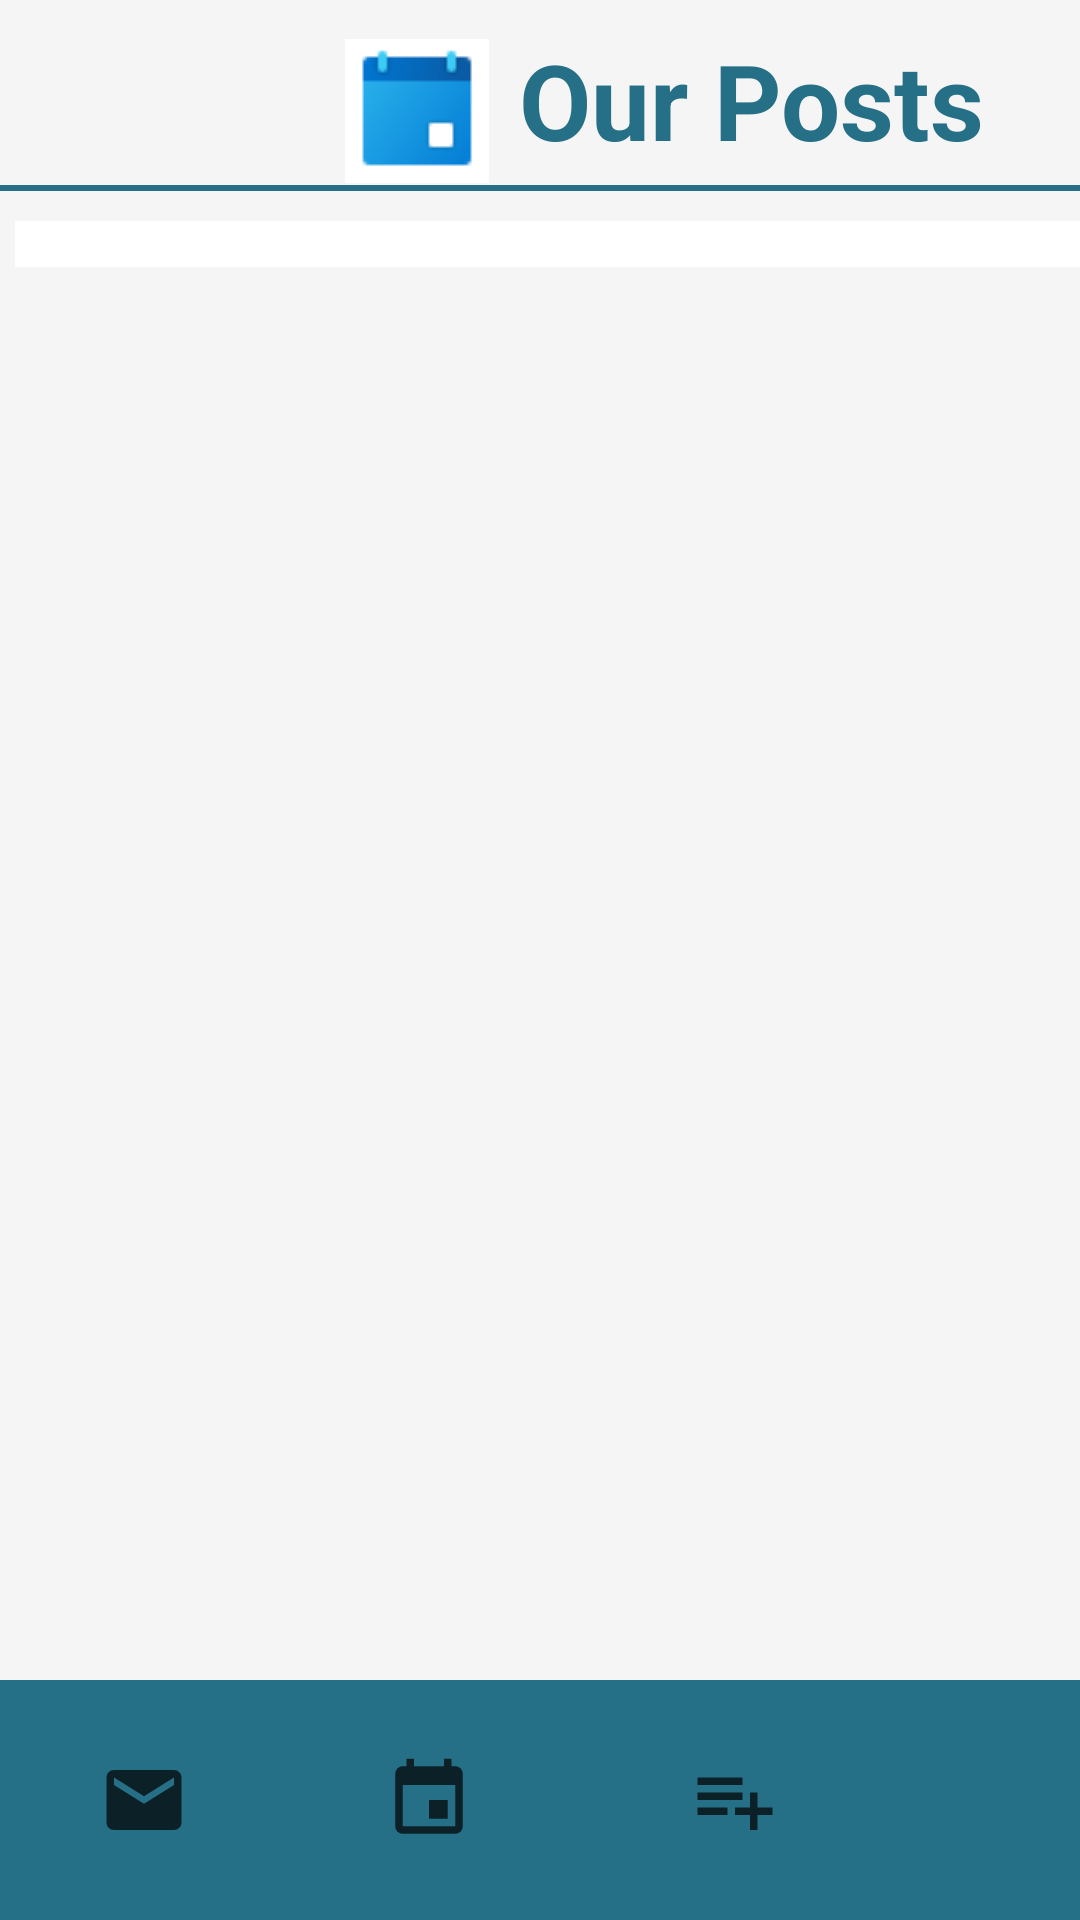

Here is an Android app screen rendered from its layout file. Give the layout XML and the strings, colors and styles it references.
<!-- AndroidManifest.xml: application theme Theme.Charity -->
<!-- res/layout/activity_posts.xml -->
<?xml version="1.0" encoding="utf-8"?>
<RelativeLayout
    xmlns:android="http://schemas.android.com/apk/res/android"
    android:layout_width="match_parent"
    android:layout_height="match_parent"
    android:background="#F5F5F5">

    <ScrollView
        android:layout_width="wrap_content"
        android:layout_height="wrap_content">
        <RelativeLayout
            android:layout_width="match_parent"
            android:layout_height="wrap_content">

            <TextView
                android:id="@+id/donationDetails"
                android:layout_width="match_parent"
                android:layout_height="wrap_content"
                android:text="Our Posts"
                android:textSize="35sp"
                android:layout_toRightOf="@+id/createPostIcon"
                android:layout_marginLeft="10dp"
                android:textColor="@color/blue"
                android:textStyle="bold"
                android:layout_marginTop="10dp"
                >

            </TextView>


            <ImageButton
                android:id="@+id/createPostIcon"
                android:layout_width="wrap_content"
                android:layout_height="wrap_content"
                android:src="@drawable/event_category"
                android:layout_toRightOf="@+id/backButton"
                android:layout_marginTop="13dp"
                android:background="@color/white"
                android:layout_marginLeft="115sp"
                >

            </ImageButton>
            <View
                android:id="@+id/line"
                android:layout_marginTop="5dp"
                android:layout_width="wrap_content"
                android:layout_height="2dp"
                android:background="@color/blue"
                android:layout_below="@id/donationDetails"
                />

            <LinearLayout
                android:layout_width="400dp"
                android:layout_height="match_parent"
                android:layout_below="@+id/line"
                android:layout_marginLeft="5sp"
                android:layout_marginBottom="80dp"
                android:id="@+id/our_post_layout"
                android:background="@color/white"
                android:layout_marginTop="10sp"
                android:layout_marginRight="0dp"
                 >
                <androidx.recyclerview.widget.RecyclerView

                    android:layout_width="450dp"
                    android:layout_height="wrap_content"
                    android:id="@+id/recview_ourPost"
                    android:background="#E3F6FE"
                    android:layout_marginBottom="30dp"
                    android:layout_marginLeft="-15dp"
                    android:layout_marginTop="-15dp"
                    android:layout_marginRight="0dp" />


            </LinearLayout>
        </RelativeLayout>
    </ScrollView>
    <LinearLayout
        android:layout_width="wrap_content"
        android:layout_height="wrap_content"
        android:orientation="horizontal"
        android:layout_below="@+id/logout"
        android:padding="10dp"
        android:layout_marginTop="560dp"
        android:background="@color/blue"
        android:textColor="@color/white">
    <LinearLayout
        android:layout_width="wrap_content"
        android:layout_height="match_parent"
        android:orientation="vertical"
        android:padding="10dp">
        <Button
            android:id="@+id/h1"
            android:layout_width="30dp"
            android:layout_height="30dp"
            android:layout_marginTop="5dp"
            android:layout_marginLeft="13dp"
            android:layout_marginRight="10dp"
            android:background="@drawable/ic_post">

        </Button>
        <TextView
            android:layout_width="70dp"
            android:layout_height="25dp"
            android:text="Our Post"
            android:layout_marginLeft="5dp"
            android:layout_marginTop="0dp"
            android:textColor="@color/black"
            android:textSize="15dp"
            android:textStyle="bold">
        </TextView>
    </LinearLayout>
    <LinearLayout
        android:layout_width="wrap_content"
        android:layout_height="match_parent"
        android:orientation="vertical"
        android:padding="10dp">
        <Button
            android:id="@+id/h2"
            android:layout_width="30dp"
            android:layout_height="30dp"
            android:layout_marginTop="5dp"
            android:layout_marginLeft="13dp"
            android:layout_marginRight="10dp"
            android:background="@drawable/ic_event">

        </Button>
        <TextView
            android:layout_width="70dp"
            android:layout_height="25dp"
            android:text="Events"
            android:layout_marginLeft="5dp"
            android:layout_marginTop="0dp"
            android:textColor="@color/black"
            android:textSize="15dp"
            android:textStyle="bold">
        </TextView>
    </LinearLayout>
    <LinearLayout
        android:layout_width="wrap_content"
        android:layout_height="match_parent"
        android:orientation="vertical"
        android:padding="10dp">
        <Button
            android:id="@+id/h3"
            android:layout_width="30dp"
            android:layout_height="30dp"
            android:layout_marginTop="5dp"
            android:layout_marginLeft="20dp"
            android:layout_marginRight="10dp"
            android:background="@drawable/ic_wishlist">

        </Button>
        <TextView
            android:layout_width="80dp"
            android:layout_height="25dp"
            android:text="Create Post"
            android:layout_marginLeft="5dp"
            android:layout_marginTop="0dp"
            android:textColor="@color/black"
            android:textSize="15dp"
            android:textStyle="bold">
        </TextView>
    </LinearLayout>
    <LinearLayout
        android:layout_width="wrap_content"
        android:layout_height="match_parent"
        android:orientation="vertical"
        android:padding="10dp">
        <Button
            android:id="@+id/h4"
            android:layout_width="30dp"
            android:layout_height="30dp"
            android:layout_marginTop="5dp"
            android:layout_marginLeft="20dp"
            android:layout_marginRight="10dp"
            android:background="@drawable/ic_p">
        </Button>
        <TextView
            android:layout_width="70dp"
            android:layout_height="25dp"
            android:text="Profile"
            android:layout_marginLeft="15dp"
            android:layout_marginTop="0dp"
            android:textColor="@color/black"
            android:textSize="15dp"
            android:textStyle="bold">
        </TextView>
    </LinearLayout>
    </LinearLayout>

</RelativeLayout>
<!-- resources referenced by this layout -->
<resources>
  <color name="black">#FF000000</color>
  <color name="blue">#267087</color>
  <color name="white">#FFFFFFFF</color>
  <!-- drawable event_category: png bitmap (drawable-v24, 1196 bytes) -->
  <!-- drawable ic_event (drawable-anydpi) -->
  <vector xmlns:android="http://schemas.android.com/apk/res/android"
      android:width="24dp"
      android:height="24dp"
      android:viewportWidth="24"
      android:viewportHeight="24"
      android:tint="#030C0F"
      android:alpha="0.8">
    <path
        android:fillColor="@android:color/white"
        android:pathData="M17,12h-5v5h5v-5zM16,1v2L8,3L8,1L6,1v2L5,3c-1.11,0 -1.99,0.9 -1.99,2L3,19c0,1.1 0.89,2 2,2h14c1.1,0 2,-0.9 2,-2L21,5c0,-1.1 -0.9,-2 -2,-2h-1L18,1h-2zM19,19L5,19L5,8h14v11z"/>
  </vector>
  <!-- drawable ic_p (drawable-anydpi) -->
  <vector xmlns:android="http://schemas.android.com/apk/res/android"
      android:width="24dp"
      android:height="24dp"
      android:viewportWidth="24"
      android:viewportHeight="24"
      android:tint="#030C0F"
      android:alpha="0.8">
    <path
        android:fillColor="@android:color/white"
        android:pathData="M12,12c2.21,0 4,-1.79 4,-4s-1.79,-4 -4,-4 -4,1.79 -4,4 1.79,4 4,4zM12,14c-2.67,0 -8,1.34 -8,4v2h16v-2c0,-2.66 -5.33,-4 -8,-4z"/>
  </vector>
  <!-- drawable ic_post (drawable-anydpi) -->
  <vector xmlns:android="http://schemas.android.com/apk/res/android"
      android:width="24dp"
      android:height="24dp"
      android:viewportWidth="24"
      android:viewportHeight="24"
      android:tint="#030C0F"
      android:alpha="0.8">
    <path
        android:fillColor="@android:color/white"
        android:pathData="M20,4L4,4c-1.1,0 -1.99,0.9 -1.99,2L2,18c0,1.1 0.9,2 2,2h16c1.1,0 2,-0.9 2,-2L22,6c0,-1.1 -0.9,-2 -2,-2zM20,8l-8,5 -8,-5L4,6l8,5 8,-5v2z"/>
  </vector>
  <!-- drawable ic_wishlist (drawable-anydpi) -->
  <vector xmlns:android="http://schemas.android.com/apk/res/android"
      android:width="24dp"
      android:height="24dp"
      android:viewportWidth="24"
      android:viewportHeight="24"
      android:tint="#030C0F"
      android:alpha="0.8">
    <path
        android:fillColor="@android:color/white"
        android:pathData="M14,10L2,10v2h12v-2zM14,6L2,6v2h12L14,6zM18,14v-4h-2v4h-4v2h4v4h2v-4h4v-2h-4zM2,16h8v-2L2,14v2z"/>
  </vector>
</resources>
